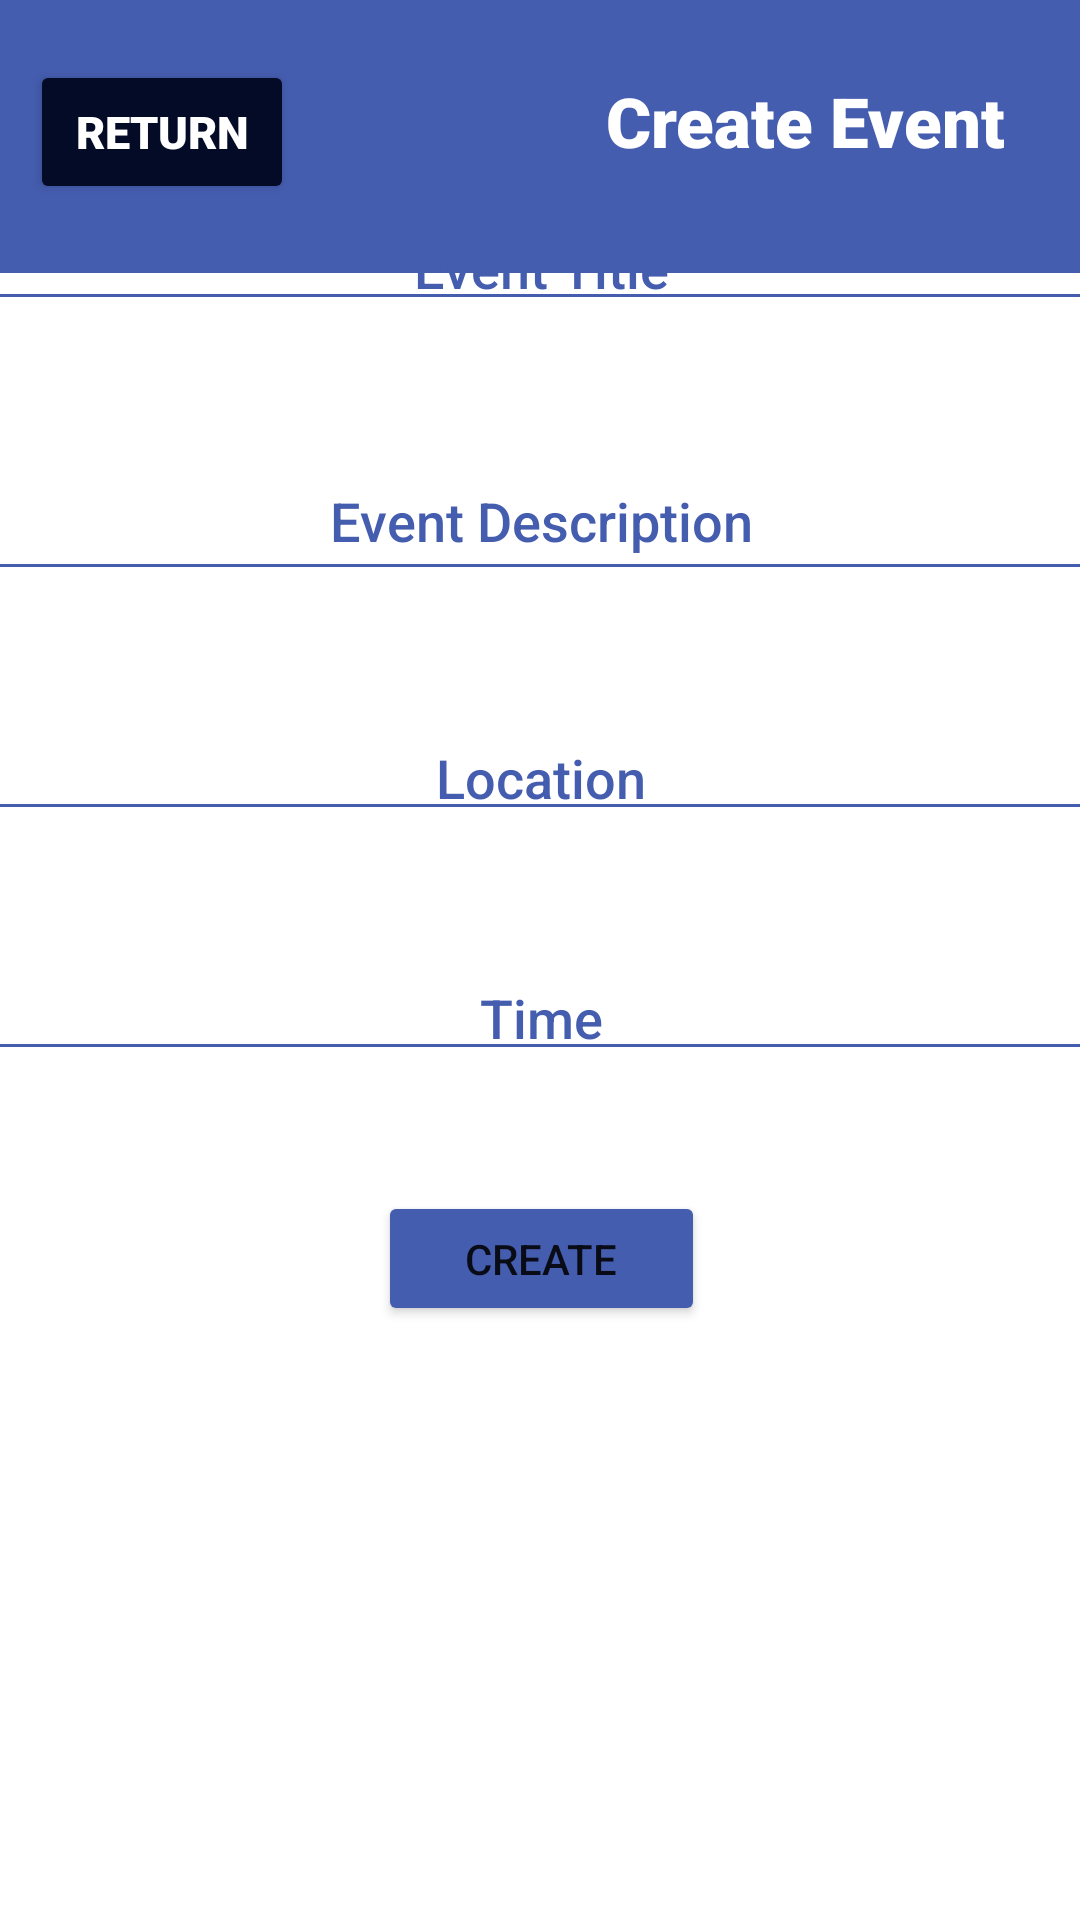

Write the Android layout XML for this screen, with the resource values it uses.
<!-- AndroidManifest.xml: application theme Theme.LogIn -->
<!-- res/layout/activity_create_event.xml -->
<?xml version="1.0" encoding="utf-8"?>
<androidx.constraintlayout.widget.ConstraintLayout xmlns:android="http://schemas.android.com/apk/res/android"
    xmlns:app="http://schemas.android.com/apk/res-auto"
    xmlns:tools="http://schemas.android.com/tools"
    android:layout_width="match_parent"
    android:layout_height="match_parent"
    tools:context=".organizer">

    <com.google.android.material.appbar.AppBarLayout
        android:id="@+id/appbar"
        android:layout_width="match_parent"
        android:layout_height="91dp"
        app:elevation="0dp"
        app:layout_constraintLeft_toLeftOf="parent"
        app:layout_constraintRight_toRightOf="parent"
        app:layout_constraintTop_toTopOf="parent">

        <LinearLayout
            android:layout_width="match_parent"
            android:layout_height="91dp"
            android:background="@color/new_blue"
            android:orientation="vertical"
            android:padding="25dp">

            <TextView
                android:id="@+id/orgHeader"
                android:layout_width="match_parent"
                android:layout_height="wrap_content"
                android:fontFamily="sans-serif-black"
                android:text="Create Event"
                android:gravity="end"
                android:textColor="@color/white"
                android:textSize="23sp"
                android:textStyle="bold">

            </TextView>

        </LinearLayout>

    </com.google.android.material.appbar.AppBarLayout>

    <Button
        android:id="@+id/returnToDash"
        android:layout_width="wrap_content"
        android:layout_height="wrap_content"
        android:backgroundTint="@color/dark_blue"
        android:text="Return"
        android:textColor="@color/white"
        android:fontFamily="sans-serif-black"
        android:textSize="15sp"
        app:layout_constraintTop_toTopOf="parent"
        app:layout_constraintLeft_toLeftOf="parent"
        app:layout_constraintRight_toLeftOf="@+id/orgHeader"
        android:layout_marginTop="20dp"
        android:layout_marginLeft="10dp"
        android:layout_marginRight="20dp"
        tools:ignore="NotSibling" />

    <LinearLayout
        android:layout_width="409dp"
        android:layout_height="638dp"
        android:layout_marginTop="1dp"
        android:orientation="vertical"
        android:background="@drawable/create"
        app:layout_constraintBottom_toBottomOf="parent"
        app:layout_constraintEnd_toEndOf="parent"
        app:layout_constraintStart_toStartOf="parent"
        app:layout_constraintTop_toBottomOf="@+id/appbar">


        <EditText
            android:id="@+id/title"
            android:layout_width="match_parent"
            android:layout_gravity="center"
            android:layout_height="40dp"
            android:hint="Event Title"
            android:textAlignment="center"
            android:backgroundTint="@color/new_blue"            android:gravity="center"
            android:textColorHint="@color/new_blue"
            android:fontFamily="sans-serif-medium"
            android:textColor="@color/new_blue"
            android:layout_margin="20sp">
        </EditText>

        <EditText
            android:id="@+id/eventDescription"
            android:layout_gravity="center"
            android:layout_width="match_parent"
            android:layout_height="50dp"
            android:backgroundTint="@color/new_blue"            android:hint="Event Description"
            android:gravity="center"
            android:textAlignment="center"
            android:textColorHint="@color/new_blue"
            android:fontFamily="sans-serif-medium"
            android:textColor="@color/new_blue"
            android:layout_margin="20sp">
        </EditText>

        <EditText
            android:id="@+id/location"
            android:textAlignment="center"
            android:layout_width="match_parent"
            android:layout_height="40dp"
            android:backgroundTint="@color/new_blue"
            android:hint="Location"
            android:fontFamily="sans-serif-medium"
            android:gravity="center"
            android:textColorHint="@color/new_blue"
            android:textColor="@color/new_blue"
            android:layout_margin="20sp">
        </EditText>

        <EditText
            android:id="@+id/time"
            android:layout_width="match_parent"
            android:layout_height="40dp"
            android:hint="Time"
            android:backgroundTint="@color/new_blue"
            android:layout_gravity="center"
            android:gravity="center"
            android:textAlignment="center"
            android:fontFamily="sans-serif-medium"
            android:textColorHint="@color/new_blue"
            android:textColor="@color/new_blue"
            android:layout_margin="20sp">
        </EditText>

        <Button
            android:id="@+id/createBtn"
            android:layout_width="match_parent"
            android:layout_height="45dp"
            android:layout_marginTop="20dp"
            android:layout_marginHorizontal="150dp"
            android:text="Create"
            android:backgroundTint="@color/new_blue">

        </Button>

    </LinearLayout>

</androidx.constraintlayout.widget.ConstraintLayout>
<!-- resources referenced by this layout -->
<resources>
  <color name="dark_blue">#030B26</color>
  <color name="new_blue">#455DAF</color>
  <color name="white">#FFFFFFFF</color>
  <style name="Theme.LogIn" parent="Theme.MaterialComponents.DayNight.NoActionBar">
          
          <item name="colorPrimary">@color/purple_500</item>
          <item name="colorPrimaryVariant">@color/purple_700</item>
          <item name="colorOnPrimary">@color/white</item>
          
          <item name="colorSecondary">@color/teal_200</item>
          <item name="colorSecondaryVariant">@color/teal_700</item>
          <item name="colorOnSecondary">@color/black</item>
          
          <item name="android:statusBarColor">?attr/colorPrimaryVariant</item>
          
      </style>
  <color name="purple_500">#FF6200EE</color>
  <color name="purple_700">#FF3700B3</color>
  <color name="teal_200">#3F51B4</color>
  <color name="teal_700">#FF018786</color>
  <color name="black">#FF000000</color>
</resources>
